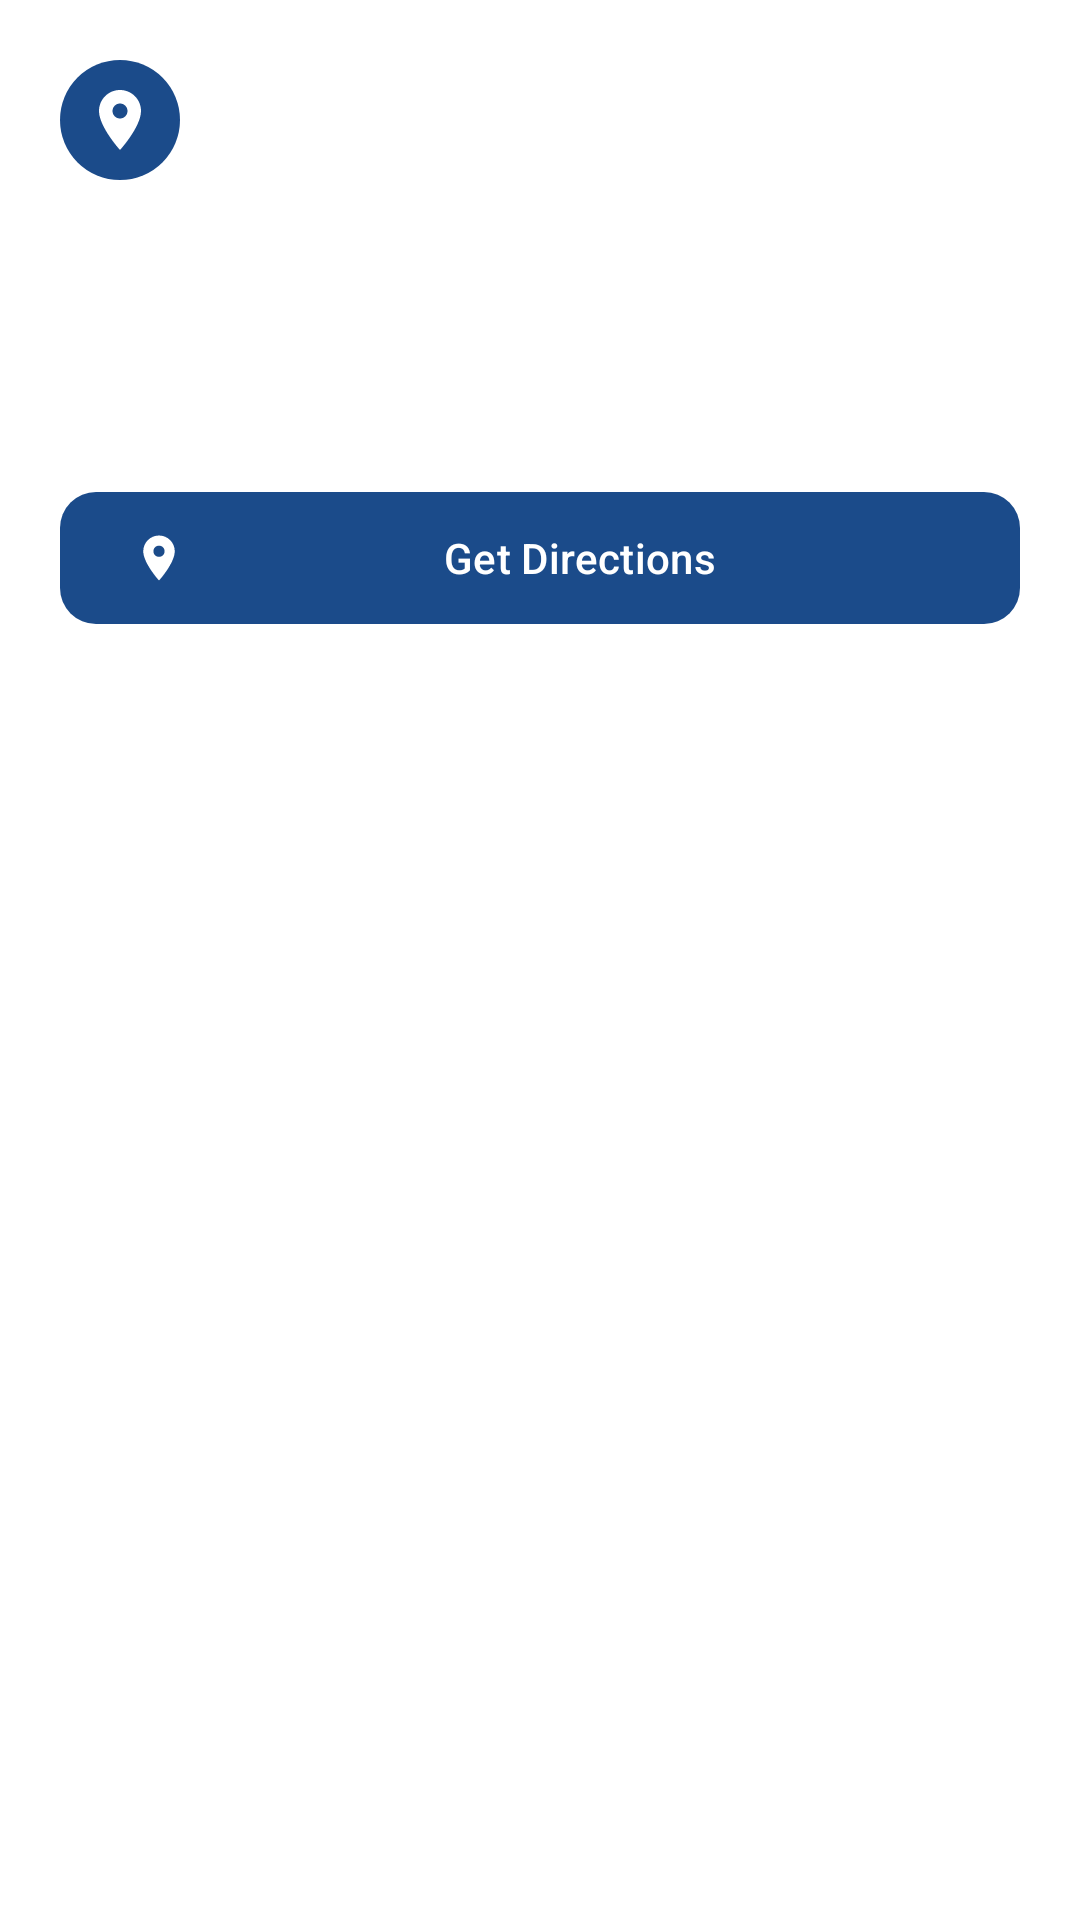

The Android layout XML behind this screen, and the referenced resources:
<!-- AndroidManifest.xml: application theme Theme.RVUCampusCompanion -->
<!-- res/layout/sheet_location.xml -->
<?xml version="1.0" encoding="utf-8"?>
<LinearLayout xmlns:android="http://schemas.android.com/apk/res/android"
    xmlns:app="http://schemas.android.com/apk/res-auto"
    xmlns:tools="http://schemas.android.com/tools"
    android:layout_width="match_parent"
    android:layout_height="wrap_content"
    android:background="@color/surface"
    android:orientation="vertical"
    android:padding="20dp">

    <LinearLayout
        android:layout_width="match_parent"
        android:layout_height="wrap_content"
        android:orientation="horizontal">

        <ImageView
            android:layout_width="40dp"
            android:layout_height="40dp"
            android:background="@drawable/bg_circle_primary"
            android:padding="8dp"
            android:src="@drawable/ic_location"
            app:tint="@color/white" />

        <LinearLayout
            android:layout_width="0dp"
            android:layout_height="wrap_content"
            android:layout_marginStart="12dp"
            android:layout_weight="1"
            android:orientation="vertical">

            <TextView
                android:id="@+id/tvName"
                android:layout_width="wrap_content"
                android:layout_height="wrap_content"
                android:textColor="@color/on_surface"
                android:textSize="18sp"
                android:textStyle="bold"
                tools:text="Mingo's Food Court" />

            <TextView
                android:id="@+id/tvCategory"
                android:layout_width="wrap_content"
                android:layout_height="wrap_content"
                android:textColor="@color/rvu_primary"
                android:textSize="12sp"
                tools:text="Food" />
        </LinearLayout>
    </LinearLayout>

    <TextView
        android:id="@+id/tvDescription"
        android:layout_width="match_parent"
        android:layout_height="wrap_content"
        android:layout_marginTop="12dp"
        android:textColor="@color/on_surface_variant"
        tools:text="Multi-cuisine canteen with breakfast, lunch, snacks." />

    <LinearLayout
        android:layout_width="match_parent"
        android:layout_height="wrap_content"
        android:layout_marginTop="12dp"
        android:orientation="horizontal">

        <ImageView
            android:layout_width="20dp"
            android:layout_height="20dp"
            android:src="@drawable/ic_schedule"
            app:tint="@color/on_surface_variant" />

        <TextView
            android:id="@+id/tvTimings"
            android:layout_width="wrap_content"
            android:layout_height="wrap_content"
            android:layout_marginStart="6dp"
            android:textColor="@color/on_surface"
            tools:text="7:30 AM – 6:00 PM" />
    </LinearLayout>

    <TextView
        android:id="@+id/tvCoords"
        android:layout_width="wrap_content"
        android:layout_height="wrap_content"
        android:layout_marginTop="4dp"
        android:textColor="@color/on_surface_variant"
        android:textSize="12sp"
        tools:text="12.9139, 77.4965" />

    <com.google.android.material.button.MaterialButton
        android:id="@+id/btnDirections"
        android:layout_width="match_parent"
        android:layout_height="52dp"
        android:layout_marginTop="16dp"
        android:text="@string/get_directions"
        app:icon="@drawable/ic_location"
        app:cornerRadius="12dp" />
</LinearLayout>
<!-- resources referenced by this layout -->
<resources>
  <color name="on_surface">#1A1A1A</color>
  <color name="on_surface_variant">#5F6368</color>
  <color name="rvu_primary">#1B4B8A</color>
  <color name="surface">#FFFFFF</color>
  <color name="white">#FFFFFF</color>
  <!-- drawable bg_circle_primary (drawable) -->
  <?xml version="1.0" encoding="utf-8"?>
  <shape xmlns:android="http://schemas.android.com/apk/res/android" android:shape="oval">
      <solid android:color="@color/rvu_primary" />
  </shape>
  <!-- drawable ic_location (drawable) -->
  <vector xmlns:android="http://schemas.android.com/apk/res/android"
      android:width="24dp" android:height="24dp" android:viewportWidth="24" android:viewportHeight="24"
      android:tint="?attr/colorOnSurfaceVariant">
      <path android:fillColor="@android:color/white"
          android:pathData="M12,2C8.13,2 5,5.13 5,9c0,5.25 7,13 7,13s7,-7.75 7,-13c0,-3.87 -3.13,-7 -7,-7zM12,11.5c-1.38,0 -2.5,-1.12 -2.5,-2.5s1.12,-2.5 2.5,-2.5 2.5,1.12 2.5,2.5 -1.12,2.5 -2.5,2.5z"/>
  </vector>
  <string name="get_directions">Get Directions</string>
  <style name="Theme.RVUCampusCompanion" parent="Theme.Material3.DayNight.NoActionBar">
          <item name="colorPrimary">@color/rvu_primary</item>
          <item name="colorOnPrimary">@color/white</item>
          <item name="colorPrimaryContainer">@color/rvu_primary_light</item>
          <item name="colorOnPrimaryContainer">@color/white</item>
          <item name="colorSecondary">@color/rvu_secondary</item>
          <item name="colorOnSecondary">@color/black</item>
          <item name="colorSecondaryContainer">@color/rvu_secondary_light</item>
          <item name="colorOnSecondaryContainer">@color/black</item>
          <item name="colorError">@color/error</item>
          <item name="colorOnError">@color/white</item>
          <item name="android:colorBackground">@color/background</item>
          <item name="colorSurface">@color/surface</item>
          <item name="colorOnSurface">@color/on_surface</item>
          <item name="colorOnSurfaceVariant">@color/on_surface_variant</item>
          <item name="colorOutline">@color/outline</item>
          <item name="android:statusBarColor">@color/rvu_primary</item>
          <item name="android:navigationBarColor">@color/surface</item>
          <item name="materialCardViewStyle">@style/Widget.RVU.Card</item>
          <item name="bottomNavigationStyle">@style/Widget.RVU.BottomNav</item>
          <item name="textInputStyle">@style/Widget.RVU.TextInputLayout</item>
          <item name="android:windowLightStatusBar" tools:targetApi="m">false</item>
      </style>
  <color name="rvu_primary_light">#3A6BB0</color>
  <color name="rvu_secondary">#F5A623</color>
  <color name="black">#000000</color>
  <color name="rvu_secondary_light">#FFCB66</color>
  <color name="error">#D32F2F</color>
  <color name="background">#F8F9FA</color>
  <color name="outline">#E0E0E0</color>
  <style name="Widget.RVU.Card" parent="Widget.Material3.CardView.Elevated">
          <item name="cardCornerRadius">12dp</item>
          <item name="cardElevation">2dp</item>
          <item name="cardBackgroundColor">@color/surface</item>
          <item name="rippleColor">@color/rvu_primary_light</item>
      </style>
  <style name="Widget.RVU.BottomNav" parent="Widget.Material3.BottomNavigationView">
          <item name="itemIconTint">@color/bottom_nav_color</item>
          <item name="itemTextColor">@color/bottom_nav_color</item>
          <item name="labelVisibilityMode">labeled</item>
      </style>
  <style name="Widget.RVU.TextInputLayout" parent="Widget.Material3.TextInputLayout.OutlinedBox">
          <item name="boxStrokeColor">@color/rvu_primary</item>
          <item name="hintTextColor">@color/rvu_primary</item>
          <item name="boxCornerRadiusBottomEnd">12dp</item>
          <item name="boxCornerRadiusBottomStart">12dp</item>
          <item name="boxCornerRadiusTopEnd">12dp</item>
          <item name="boxCornerRadiusTopStart">12dp</item>
      </style>
</resources>
